Run: headless pygame with SDL's dummy video driver; simulated clock (each Clock.tick advances the game by its frame time, no real sleeping); random seed 0; keys injected as events and as key.get_pressed() state; no mouse input.
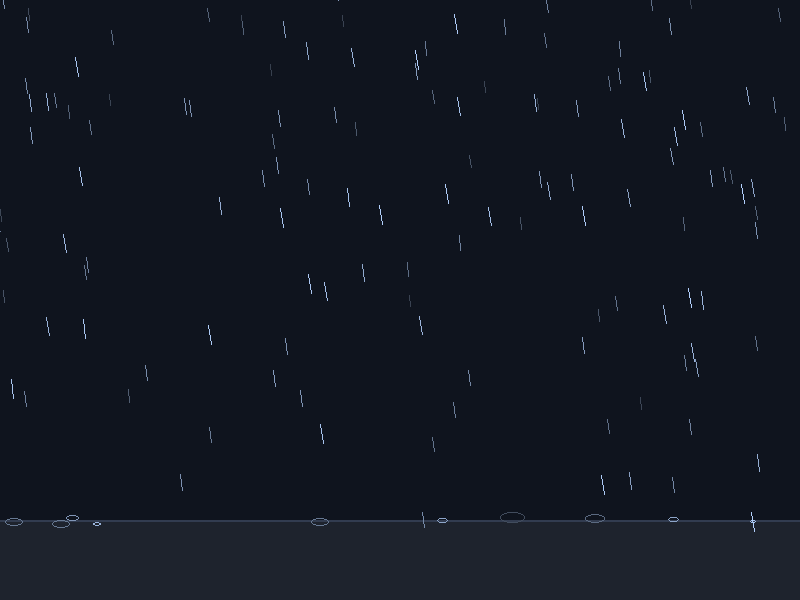
Frame 1 of 4 · flips 1–60 · no input
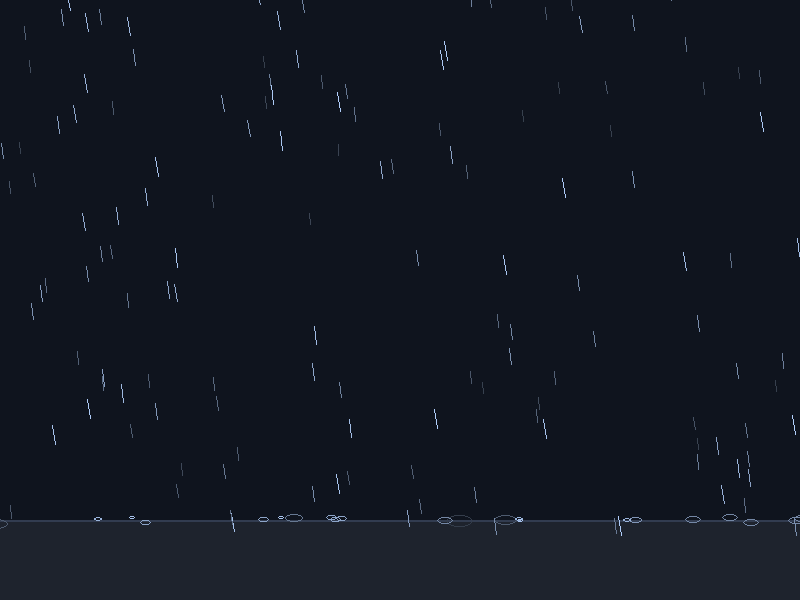
Frame 2 of 4 · flips 61–180 · tapped SPACE, RETURN · held RIGHT (→), D
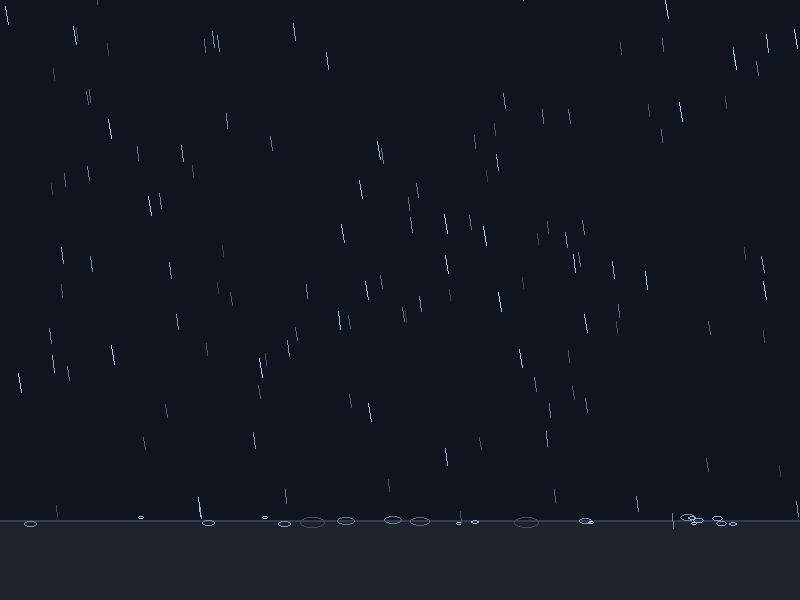
Frame 3 of 4 · flips 181–300 · held DOWN (↓), S
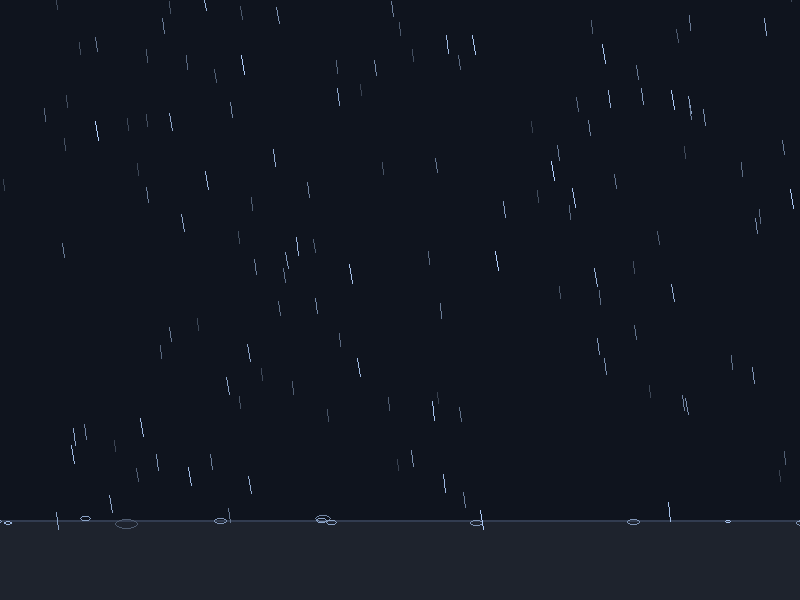
Frame 4 of 4 · flips 301–420 · held LEFT (←), A, UP (↑), W

The pygame program that drew these frames:

import sys
import random
import pygame

SCREEN_WIDTH = 800
SCREEN_HEIGHT = 600
FPS = 165

COLOR_BG = (15, 20, 30)
COLOR_GROUND = (30, 35, 45)
COLOR_RAIN_BASE = (180, 210, 255)

# Имитация дождя 
# Создайте эффект дождя с каплями, падающими сверху вниз, отражающимися от земли. 

class Graphics:
    def __init__(self, screen):
        self.screen = screen

    def draw_background(self, ground_y):
        """Отрисовка фона и интерьера"""
        self.screen.fill(COLOR_BG)

        pygame.draw.rect(
            self.screen, 
            COLOR_GROUND, 
            (0, ground_y, SCREEN_WIDTH, SCREEN_HEIGHT - ground_y)
        )

        pygame.draw.line(
            self.screen, 
            (50, 60, 80), 
            (0, ground_y), 
            (SCREEN_WIDTH, ground_y), 
            2
        )

    def draw_rain(self, drops):
        """Отрисовка капель дождя"""
        for drop in drops:
            # Цвет с учетом прозрачности/яркости для эффекта глубины
            color = (
                int(COLOR_RAIN_BASE[0] * drop['brightness']),
                int(COLOR_RAIN_BASE[1] * drop['brightness']),
                int(COLOR_RAIN_BASE[2] * drop['brightness'])
            )
            
            end_x = drop['x'] + drop['wind'] * 2
            end_y = drop['y'] + drop['length']
            
            pygame.draw.line(
                self.screen, 
                color, 
                (drop['x'], drop['y']), 
                (end_x, end_y), 
                drop['thickness']
            )

    def draw_splashes(self, splashes):
        """Отрисовка всплесков на земле"""
        for splash in splashes:
            alpha_ratio = splash['alpha'] / 255.0
            color = (
                int(COLOR_RAIN_BASE[0] * alpha_ratio),
                int(COLOR_RAIN_BASE[1] * alpha_ratio),
                int(COLOR_RAIN_BASE[2] * alpha_ratio)
            )
            
            rect = pygame.Rect(
                splash['x'] - splash['radius_x'],
                splash['y'] - splash['radius_y'],
                splash['radius_x'] * 2,
                splash['radius_y'] * 2
            )

            pygame.draw.ellipse(self.screen, color, rect, 1)


class Backend:
    def __init__(self):
        self.ground_y = SCREEN_HEIGHT - 80
        self.drop_count = 250
        self.wind = 1.5
        
        self.drops = []
        self.splashes = []
        
        # Первоначальная генерация капель по всему экрану
        for _ in range(self.drop_count):
            self.drops.append(self.create_drop(random_y=True))

    def create_drop(self, random_y=False):
        """Создание одной капли с глубиной"""
        z_factor = random.uniform(0.3, 1.0)
        
        return {
            'x': random.randint(-100, SCREEN_WIDTH + 100),
            'y': random.randint(-SCREEN_HEIGHT, 0) if not random_y else random.randint(0, self.ground_y),
            'speed': 8 * z_factor + 6,
            'length': int(12 * z_factor + 8),
            'thickness': max(1, int(2 * z_factor)),
            'brightness': z_factor,
            'wind': self.wind * z_factor
        }

    def create_splash(self, x, y):
        """Создание всплеска при ударе о землю"""
        self.splashes.append({
            'x': x,
            'y': y,
            'radius_x': 2,
            'radius_y': 1,
            'max_radius': random.randint(6, 14),
            'alpha': 255,
            'fade_speed': 18
        })

    def update(self):
        for drop in self.drops:
            drop['y'] += drop['speed']
            drop['x'] += drop['wind']

            # Если капля достигла земли — создаем всплеск и пересоздаем ее сверху
            if drop['y'] >= self.ground_y:
                self.create_splash(drop['x'], self.ground_y + random.randint(-2, 4))
                # Сбрасываем каплю наверх
                new_drop = self.create_drop(random_y=False)
                drop.update(new_drop)

        for splash in self.splashes[:]:
            splash['radius_x'] += 1.2
            splash['radius_y'] += 0.5
            splash['alpha'] -= splash['fade_speed']

            if splash['alpha'] <= 0 or splash['radius_x'] >= splash['max_radius']:
                self.splashes.remove(splash)


class Game:
    """Главный контроллер симуляции"""

    def __init__(self):
        pygame.init()
        self.screen = pygame.display.set_mode((SCREEN_WIDTH, SCREEN_HEIGHT))
        pygame.display.set_caption("Симуляция дождя с эффектом всплесков")
        self.clock = pygame.time.Clock()

        self.backend = Backend()
        self.graphics = Graphics(self.screen)

    def run(self):
        running = True
        while running:
            for event in pygame.event.get():
                if event.type == pygame.QUIT:
                    running = False

            # Обновление физики дождя
            self.backend.update()

            # Отрисовка кадра
            self.graphics.draw_background(self.backend.ground_y)
            self.graphics.draw_splashes(self.backend.splashes)
            self.graphics.draw_rain(self.backend.drops)

            pygame.display.flip()
            self.clock.tick(FPS)

        pygame.quit()
        sys.exit()


if __name__ == "__main__":
    game = Game()
    game.run()
